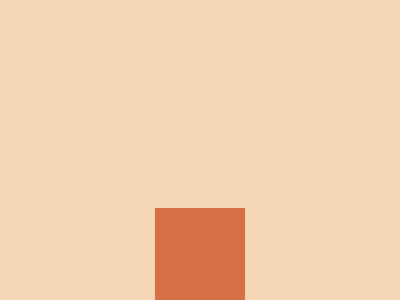

Write the HTML and CSS that draws this image.

<!-- file: cssbattle-159.html -->
<!DOCTYPE html>
<html lang="en">
<head>
    <meta charset="UTF-8">
    <meta name="viewport" content="width=device-width, initial-scale=1.0">
    <link rel="stylesheet" href="../css-lab/css-battle-159.css">
    <title>Css-Battle-159</title>
</head>
<body>
    <div class="row">
        <div class="box"></div>
    </div>
    <div class="row">
        <div class="box"></div>
        <div class="box"></div>
        <div class="box"></div>
    </div>
    <div class="row">
        <div class="box"></div>
        <div class="box"></div>
        <div class="box"></div>
        <div class="box"></div>
        <div class="box"></div>
    </div>
    <div class="row">
        <div class="box"></div>
        <div class="box"></div>
        <div class="box"></div>
    </div>
    <div class="row">
        <div class="box"></div>
    </div>
</body>
</html>

/* file: css-battle-159.css */
body{
    background-color: #F5D6B4;
    display: flex;
    flex-direction: column;
    align-items: center;
    justify-content: center;
    height: 900px;
}

.box{
    background-color: #D86F45;
    width: 90px;
    height: 100px;
}

.row{
    display: flex;
}